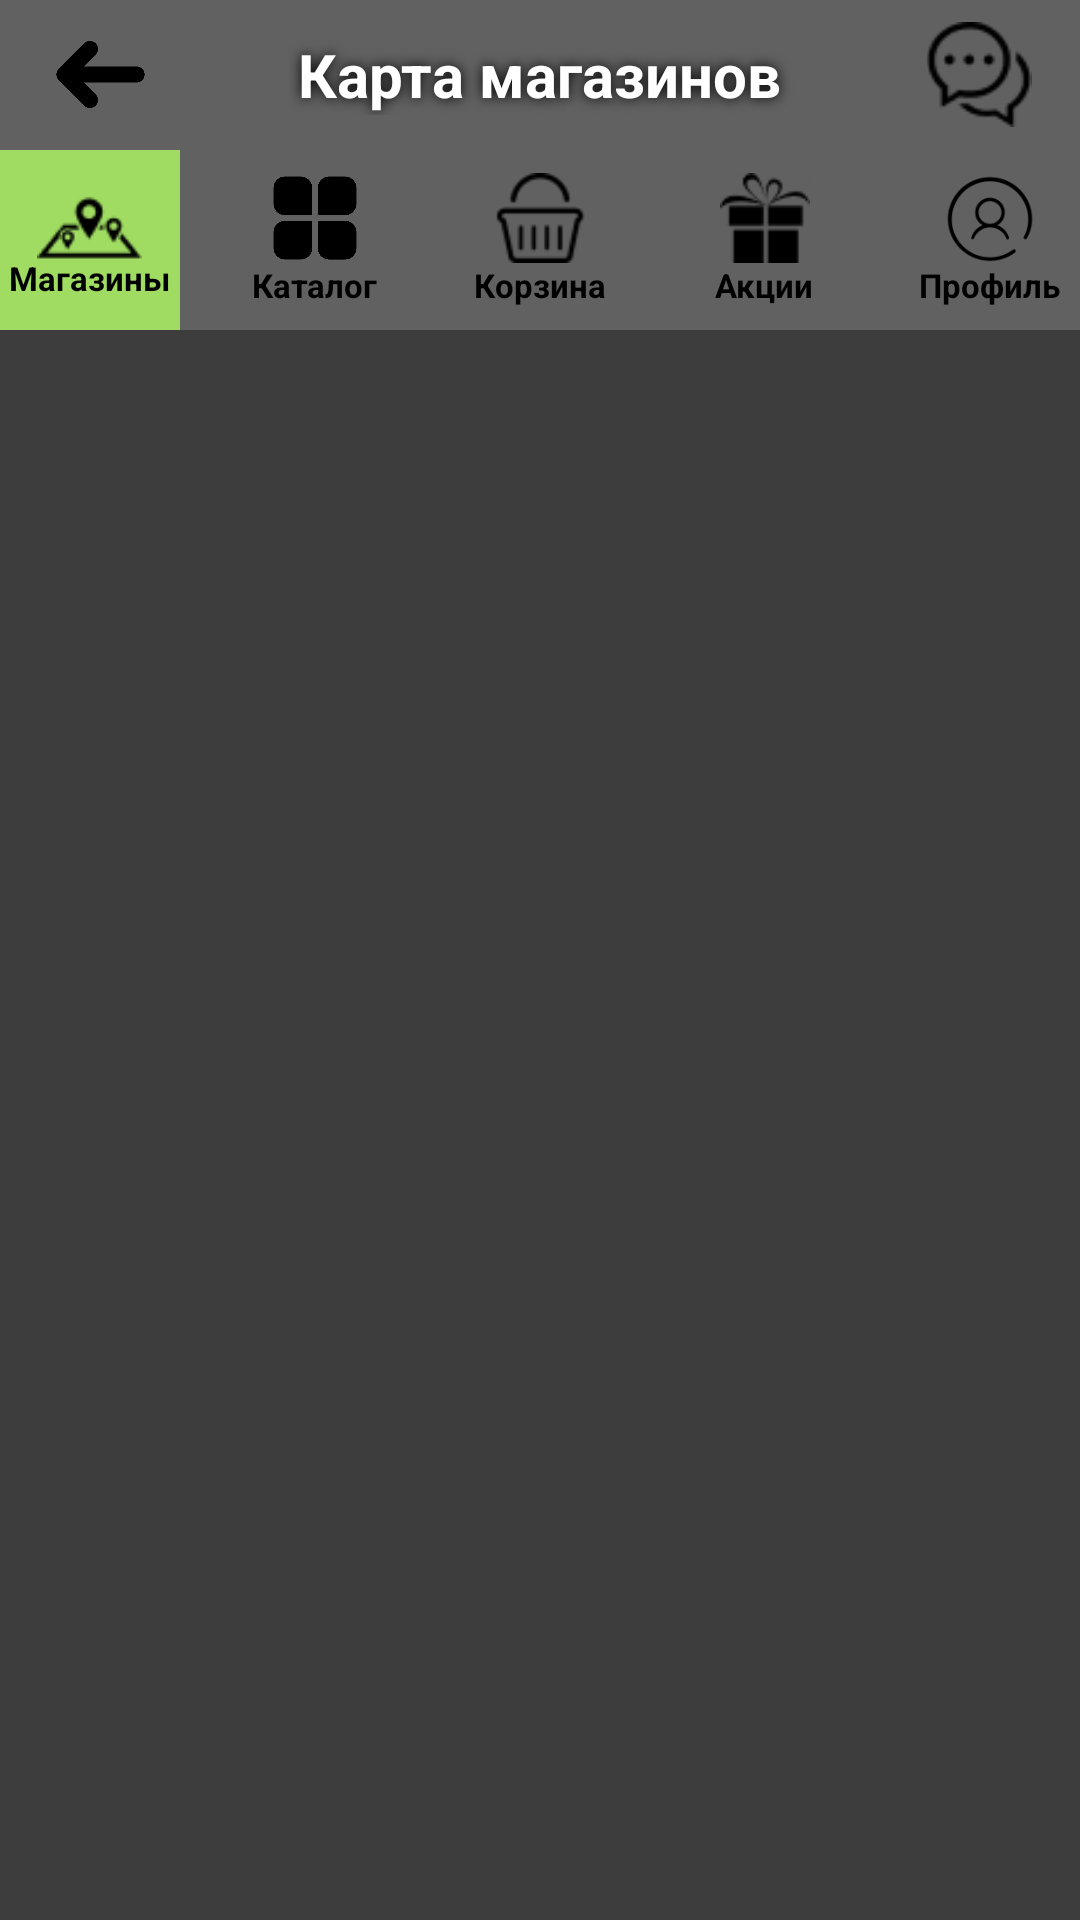

Produce the Android XML layout that renders to this screen, including the resource entries it uses.
<!-- AndroidManifest.xml: application theme Theme.Diplom -->
<!-- res/layout/calendar_dost.xml -->
<?xml version="1.0" encoding="utf-8"?>
<LinearLayout
    xmlns:android="http://schemas.android.com/apk/res/android"
    xmlns:app="http://schemas.android.com/apk/res-auto"
    xmlns:tools="http://schemas.android.com/tools"
    android:background="#3D3D3D"
    android:gravity="fill"
    android:orientation="vertical"
    android:layout_width="match_parent"
    android:layout_height="match_parent"
    tools:ignore="UseCompoundDrawables"
    tools:context=".CalendarDostActivity">


    <LinearLayout
        android:layout_width="match_parent"
        android:layout_height="50dp"
        android:gravity="center"
        android:background="#616161"
        android:orientation="horizontal"
        android:layout_gravity="top">
        <ImageView
            android:id="@+id/arr"
            android:layout_width="35dp"
            android:layout_height="35dp"
            android:layout_gravity="center"
            android:clickable="true"
            android:focusable="true"
            android:scaleX="-1"
            android:layout_weight="1"
            android:contentDescription="NULL"
            android:src="@drawable/arrow"/>
        <TextView
            android:id="@+id/titleM"
            android:layout_width="wrap_content"
            android:layout_height="wrap_content"
            android:gravity="center"
            android:text="Карта магазинов"
            android:textSize="20sp"
            android:textColor="#FFFFFF"
            android:shadowColor="#000000"
            android:shadowDx="0"
            android:shadowDy="0"
            android:shadowRadius="10"
            android:layout_weight="2"
            android:textStyle="bold"/>
        <ImageView
            android:id="@+id/chat"
            android:layout_width="35dp"
            android:layout_height="35dp"
            android:layout_gravity="center"
            android:clickable="true"
            android:focusable="true"
            android:layout_weight="1"
            android:contentDescription="NULL"
            android:src="@drawable/chat"/>
    </LinearLayout>


    <LinearLayout
        android:layout_width="match_parent"
        android:layout_height="wrap_content"
        android:gravity="center"
        android:background="#616161"
        android:orientation="horizontal"
        android:layout_gravity="end">

        <LinearLayout
            android:layout_width="60dp"
            android:layout_height="60dp"
            android:gravity="center"
            android:layout_marginEnd="15dp"
            android:background="#9FDC61"
            android:orientation="vertical">
            <ImageView
                android:id="@+id/mag"
                android:layout_width="35dp"
                android:layout_height="35dp"
                android:layout_gravity="center"
                android:clickable="true"
                android:focusable="true"
                android:contentDescription="NULL"
                android:src="@drawable/map"/>
            <TextView
                android:id="@+id/textMap"
                android:layout_width="wrap_content"
                android:layout_height="wrap_content"
                android:layout_gravity="center"
                android:layout_marginTop="-10dp"
                android:textColor="#000000"
                android:text="Магазины"
                android:textSize="11sp"
                android:textStyle="bold" />
        </LinearLayout>

        <LinearLayout
            android:layout_width="60dp"
            android:layout_height="60dp"
            android:gravity="center"
            android:layout_marginEnd="15dp"
            android:orientation="vertical">
            <ImageView
                android:id="@+id/mag_to_cat"
                android:layout_width="30dp"
                android:layout_height="30dp"
                android:layout_gravity="center"
                android:clickable="true"
                android:focusable="true"
                android:onClick="mag_to_cat_clicked"
                android:contentDescription="NULL"
                android:src="@drawable/catalog"/>
            <TextView
                android:id="@+id/textCat"
                android:layout_width="wrap_content"
                android:layout_height="wrap_content"
                android:layout_gravity="center"
                android:textColor="#000000"
                android:text="Каталог"
                android:textSize="11sp"
                android:textStyle="bold" />
        </LinearLayout>

        <LinearLayout
            android:layout_width="60dp"
            android:layout_height="60dp"
            android:gravity="center"
            android:layout_marginEnd="15dp"
            android:orientation="vertical">
            <ImageView
                android:id="@+id/mag_to_kor"
                android:layout_width="30dp"
                android:layout_height="30dp"
                android:layout_gravity="center"
                android:clickable="true"
                android:focusable="true"
                android:onClick="mag_to_kor_clicked"
                android:contentDescription="NULL"
                android:src="@drawable/korzina"/>
            <TextView
                android:id="@+id/textKor"
                android:layout_width="wrap_content"
                android:layout_height="wrap_content"
                android:layout_gravity="center"
                android:textColor="#000000"
                android:text="Корзина"
                android:textSize="11sp"
                android:textStyle="bold" />
        </LinearLayout>

        <LinearLayout
            android:layout_width="60dp"
            android:layout_height="60dp"
            android:gravity="center"
            android:layout_marginEnd="15dp"
            android:orientation="vertical">
            <ImageView
                android:id="@+id/mag_to_ak"
                android:layout_width="30dp"
                android:layout_height="30dp"
                android:layout_gravity="center"
                android:clickable="true"
                android:focusable="true"
                android:onClick="mag_to_ak_clicked"
                android:contentDescription="NULL"
                android:src="@drawable/akzii"/>
            <TextView
                android:id="@+id/textAkz"
                android:layout_width="wrap_content"
                android:layout_height="wrap_content"
                android:layout_gravity="center"
                android:textColor="#000000"
                android:text="Акции"
                android:textSize="11sp"
                android:textStyle="bold" />
        </LinearLayout>

        <LinearLayout
            android:layout_width="60dp"
            android:layout_height="60dp"
            android:gravity="center"
            android:orientation="vertical">
            <ImageView
                android:id="@+id/mag_to_prof"
                android:layout_width="30dp"
                android:layout_height="30dp"
                android:layout_gravity="center"
                android:clickable="true"
                android:focusable="true"
                android:onClick="mag_to_prof_clicked"
                android:contentDescription="NULL"
                android:src="@drawable/profile"/>
            <TextView
                android:id="@+id/textPro"
                android:layout_width="wrap_content"
                android:layout_height="wrap_content"
                android:layout_gravity="center"
                android:textColor="#000000"
                android:text="Профиль"
                android:textSize="11sp"
                android:textStyle="bold" />
        </LinearLayout>

    </LinearLayout>

</LinearLayout>
<!-- resources referenced by this layout -->
<resources>
  <!-- drawable akzii: png bitmap (drawable, 1364 bytes) -->
  <!-- drawable arrow: png bitmap (drawable, 7916 bytes) -->
  <!-- drawable catalog: png bitmap (drawable, 15536 bytes) -->
  <!-- drawable chat: png bitmap (drawable, 1092 bytes) -->
  <!-- drawable korzina: png bitmap (drawable, 1041 bytes) -->
  <!-- drawable map: png bitmap (drawable, 811 bytes) -->
  <!-- drawable profile: png bitmap (drawable, 3026 bytes) -->
  <style name="Theme.Diplom" parent="Theme.MaterialComponents.DayNight">
      </style>
</resources>
